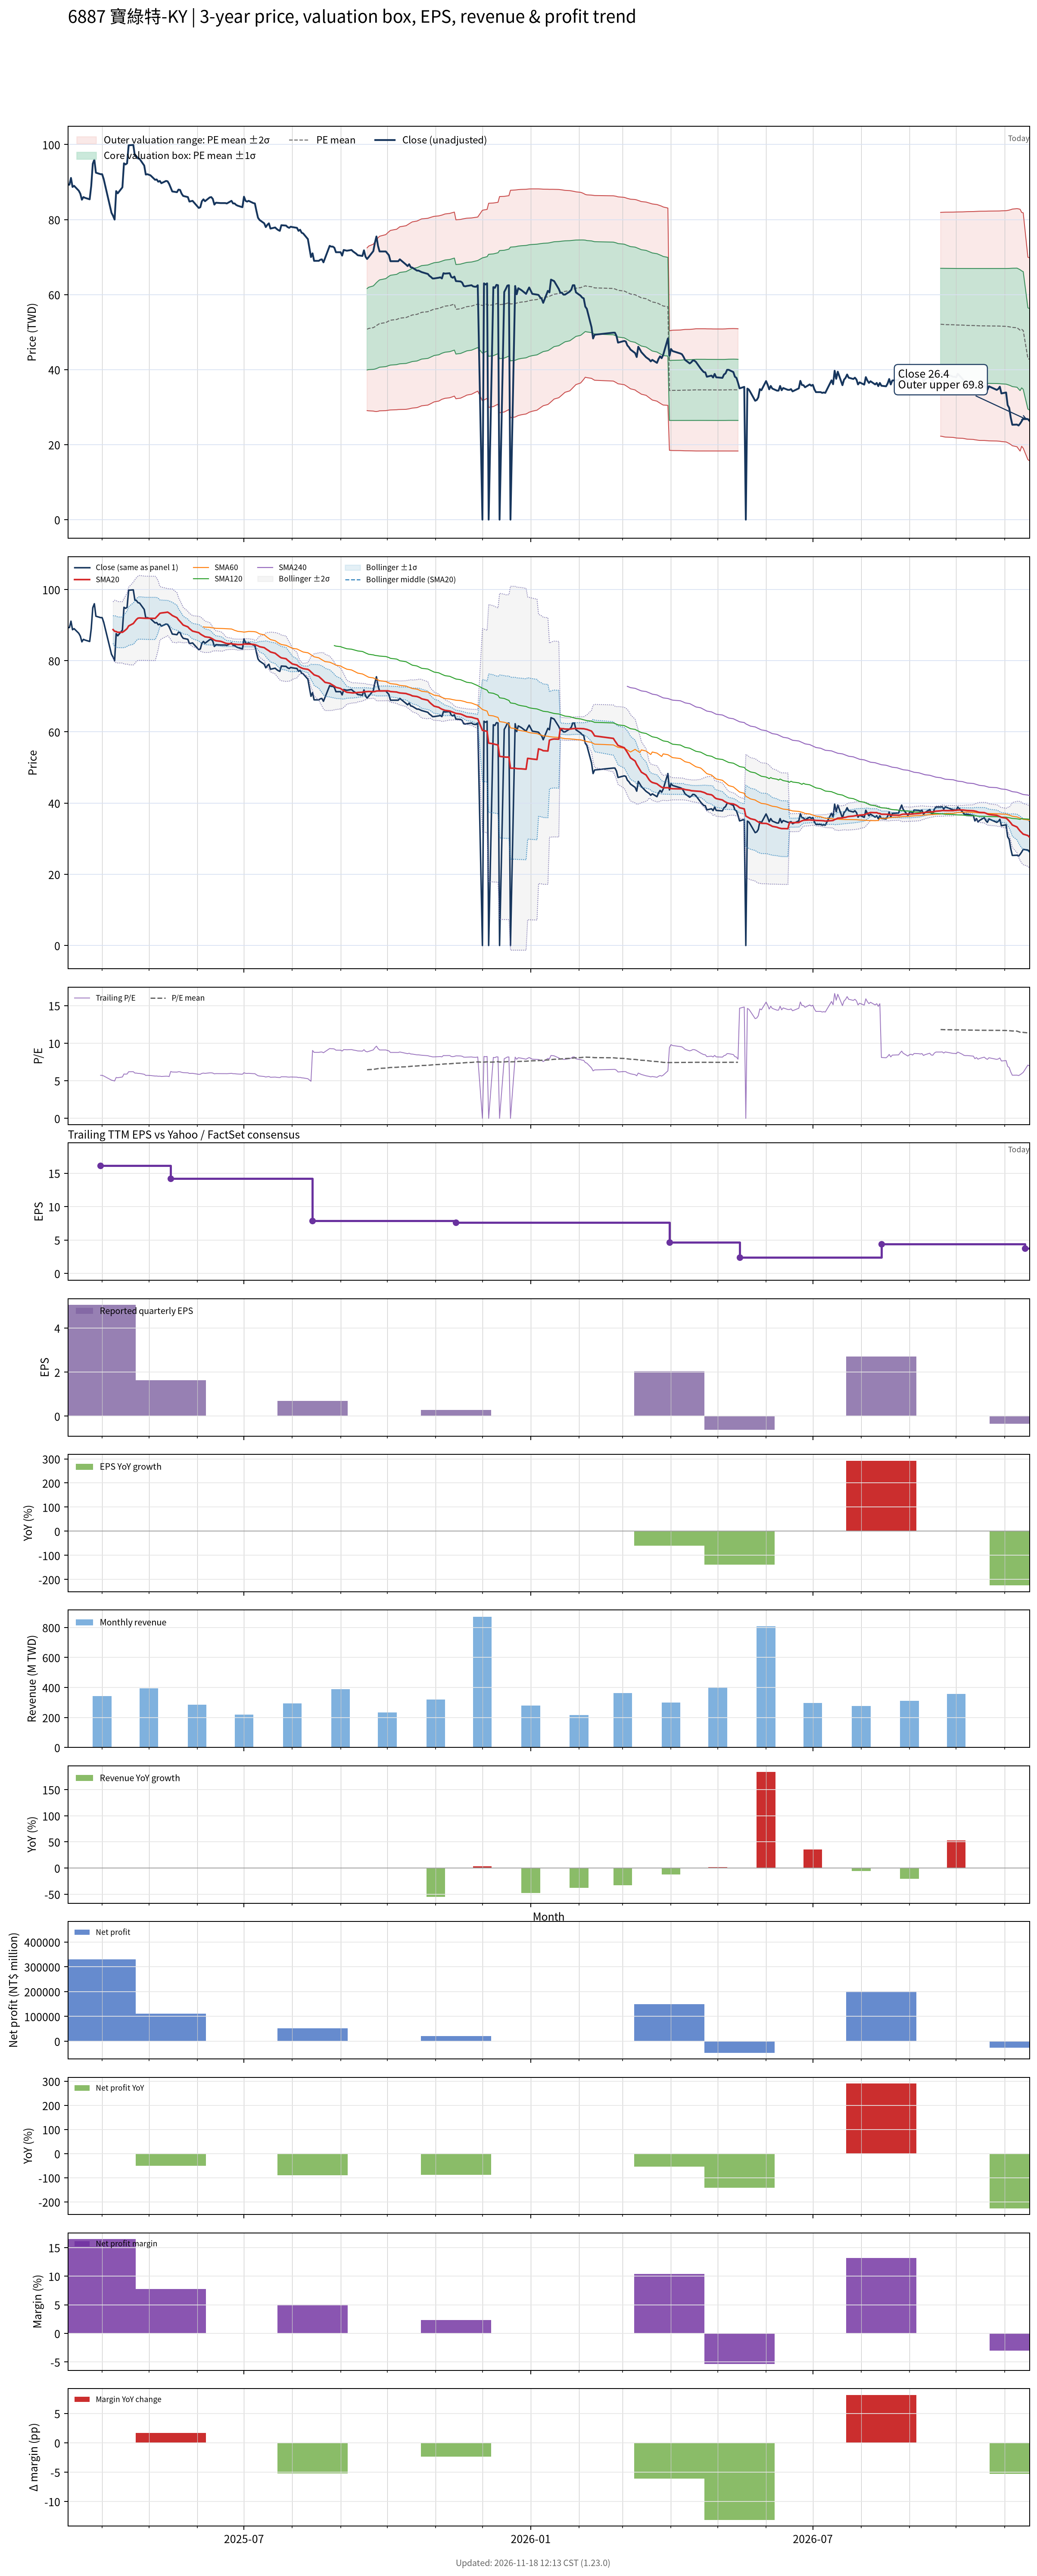

Data behind this chart, as committed beside it:
# chart-version: skill-stock-dynamic-val…
date, close, available_date, period_end, eps, ttm_eps, pe, pe_mean, pe_std, price_m2, price_m1, price_mean, price_p1, price_p2, forward_eps, forward_pe, forward_pe_mean, forward_pe_std, forward_price_m2, forward_price_m1, forward_price_mean, forward_price_p1, forward_price_p2, sma20
2025-03-10, 89.3, , , , , , , , , , , , , , , , , , , , , , 
2025-03-11, 89.3, , , , , , , , , , , , , , , , , , , , , , 
2025-03-12, 91.1, , , , , , , , , , , , , , , , , , , , , , 
2025-03-13, 88.7, , , , , , , , , , , , , , , , , , , , , , 
2025-03-14, 89, , , , , , , , , , , , , , , , , , , , , , 
2025-03-17, 87.7, , , , , , , , , , , , , , , , , , , , , , 
2025-03-18, 86.9, , , , , , , , , , , , , , , , , , , , , , 
2025-03-19, 85.3, , , , , , , , , , , , , , , , , , , , , , 
2025-03-20, 86, , , , , , , , , , , , , , , , , , , , , , 
2025-03-21, 85.8, , , , , , , , , , , , , , , , , , , , , , 
2025-03-24, 85.4, , , , , , , , , , , , , , , , , , , , , , 
2025-03-25, 89, , , , , , , , , , , , , , , , , , , , , , 
2025-03-26, 94.9, , , , , , , , , , , , , , , , , , , , , , 
2025-03-27, 96, , , , , , , , , , , , , , , , , , , , , , 
2025-03-28, 92.5, , , , , , , , , , , , , , , , , , , , , , 
2025-03-31, 92.1, 2025-03-31, 2024-12-31, 5.05, 16.1, 5.72, , , , , , , , , , , , , , , , , 
2025-04-01, 92.1, 2025-03-31, 2024-12-31, 5.05, 16.1, 5.72, , , , , , , , , , , , , , , , , 
2025-04-02, 90.8, 2025-03-31, 2024-12-31, 5.05, 16.1, 5.64, , , , , , , , , , , , , , , , , 
2025-04-07, 81.8, 2025-03-31, 2024-12-31, 5.05, 16.1, 5.081, , , , , , , , , , , , , , , , , 
2025-04-08, 81, 2025-03-31, 2024-12-31, 5.05, 16.1, 5.031, , , , , , , , , , , , , , , , , 88.73
2025-04-09, 80, 2025-03-31, 2024-12-31, 5.05, 16.1, 4.969, , , , , , , , , , , , , , , , , 88.27
2025-04-10, 87.6, 2025-03-31, 2024-12-31, 5.05, 16.1, 5.441, , , , , , , , , , , , , , , , , 88.19
2025-04-11, 87, 2025-03-31, 2024-12-31, 5.05, 16.1, 5.404, , , , , , , , , , , , , , , , , 87.98
2025-04-14, 88.6, 2025-03-31, 2024-12-31, 5.05, 16.1, 5.503, , , , , , , , , , , , , , , , , 87.97
2025-04-15, 95, 2025-03-31, 2024-12-31, 5.05, 16.1, 5.901, , , , , , , , , , , , , , , , , 88.28
2025-04-16, 94.7, 2025-03-31, 2024-12-31, 5.05, 16.1, 5.882, , , , , , , , , , , , , , , , , 88.62
2025-04-17, 95, 2025-03-31, 2024-12-31, 5.05, 16.1, 5.901, , , , , , , , , , , , , , , , , 89.03
2025-04-18, 99.8, 2025-03-31, 2024-12-31, 5.05, 16.1, 6.199, , , , , , , , , , , , , , , , , 89.75
2025-04-21, 99.9, 2025-03-31, 2024-12-31, 5.05, 16.1, 6.205, , , , , , , , , , , , , , , , , 90.45
2025-04-22, 97, 2025-03-31, 2024-12-31, 5.05, 16.1, 6.025, , , , , , , , , , , , , , , , , 91.01
2025-04-23, 96.9, 2025-03-31, 2024-12-31, 5.05, 16.1, 6.019, , , , , , , , , , , , , , , , , 91.58
2025-04-24, 96.3, 2025-03-31, 2024-12-31, 5.05, 16.1, 5.981, , , , , , , , , , , , , , , , , 91.95
2025-04-25, 96.2, 2025-03-31, 2024-12-31, 5.05, 16.1, 5.975, , , , , , , , , , , , , , , , , 92.02
2025-04-28, 94.4, 2025-03-31, 2024-12-31, 5.05, 16.1, 5.863, , , , , , , , , , , , , , , , , 91.94
2025-04-29, 92, 2025-03-31, 2024-12-31, 5.05, 16.1, 5.714, , , , , , , , , , , , , , , , , 91.91
2025-04-30, 92.1, 2025-03-31, 2024-12-31, 5.05, 16.1, 5.72, , , , , , , , , , , , , , , , , 91.91
2025-05-02, 91.8, 2025-03-31, 2024-12-31, 5.05, 16.1, 5.702, , , , , , , , , , , , , , , , , 91.89
2025-05-05, 90.6, 2025-03-31, 2024-12-31, 5.05, 16.1, 5.627, , , , , , , , , , , , , , , , , 91.89
2025-05-06, 90.7, 2025-03-31, 2024-12-31, 5.05, 16.1, 5.634, , , , , , , , , , , , , , , , , 92.33
2025-05-07, 90.1, 2025-03-31, 2024-12-31, 5.05, 16.1, 5.596, , , , , , , , , , , , , , , , , 92.78
2025-05-08, 90.3, 2025-03-31, 2024-12-31, 5.05, 16.1, 5.609, , , , , , , , , , , , , , , , , 93.3
2025-05-09, 89.7, 2025-03-31, 2024-12-31, 5.05, 16.1, 5.571, , , , , , , , , , , , , , , , , 93.41
2025-05-12, 90.3, 2025-03-31, 2024-12-31, 5.05, 16.1, 5.609, , , , , , , , , , , , , , , , , 93.57
2025-05-13, 90.2, 2025-03-31, 2024-12-31, 5.05, 16.1, 5.602, , , , , , , , , , , , , , , , , 93.65
2025-05-14, 89.5, 2025-03-31, 2024-12-31, 5.05, 16.1, 5.559, , , , , , , , , , , , , , , , , 93.38
2025-05-15, 88.5, 2025-05-15, 2025-03-31, 1.63, 14.19, 6.237, , , , , , , , , , , , , , , , , 93.06
2025-05-16, 87.5, 2025-05-15, 2025-03-31, 1.63, 14.19, 6.166, , , , , , , , , , , , , , , , , 92.69
2025-05-19, 87.3, 2025-05-15, 2025-03-31, 1.63, 14.19, 6.152, , , , , , , , , , , , , , , , , 92.06
2025-05-20, 88, 2025-05-15, 2025-03-31, 1.63, 14.19, 6.202, , , , , , , , , , , , , , , , , 91.47
2025-05-21, 87.9, 2025-05-15, 2025-03-31, 1.63, 14.19, 6.195, , , , , , , , , , , , , , , , , 91.02
2025-05-22, 86.9, 2025-05-15, 2025-03-31, 1.63, 14.19, 6.124, , , , , , , , , , , , , , , , , 90.52
2025-05-23, 86.3, 2025-05-15, 2025-03-31, 1.63, 14.19, 6.082, , , , , , , , , , , , , , , , , 90.02
2025-05-26, 86, 2025-05-15, 2025-03-31, 1.63, 14.19, 6.061, , , , , , , , , , , , , , , , , 89.5
2025-05-27, 84.8, 2025-05-15, 2025-03-31, 1.63, 14.19, 5.976, , , , , , , , , , , , , , , , , 89.03
2025-05-28, 84.9, 2025-05-15, 2025-03-31, 1.63, 14.19, 5.983, , , , , , , , , , , , , , , , , 88.67
2025-05-29, 85, 2025-05-15, 2025-03-31, 1.63, 14.19, 5.99, , , , , , , , , , , , , , , , , 88.31
2025-06-02, 83.1, 2025-05-15, 2025-03-31, 1.63, 14.19, 5.856, , , , , , , , , , , , , , , , , 87.88
2025-06-03, 83.3, 2025-05-15, 2025-03-31, 1.63, 14.19, 5.87, , , , , , , , , , , , , , , , , 87.52
2025-06-04, 84.9, 2025-05-15, 2025-03-31, 1.63, 14.19, 5.983, , , , , , , , , , , , , , , , , 87.22
... 355 more rows
